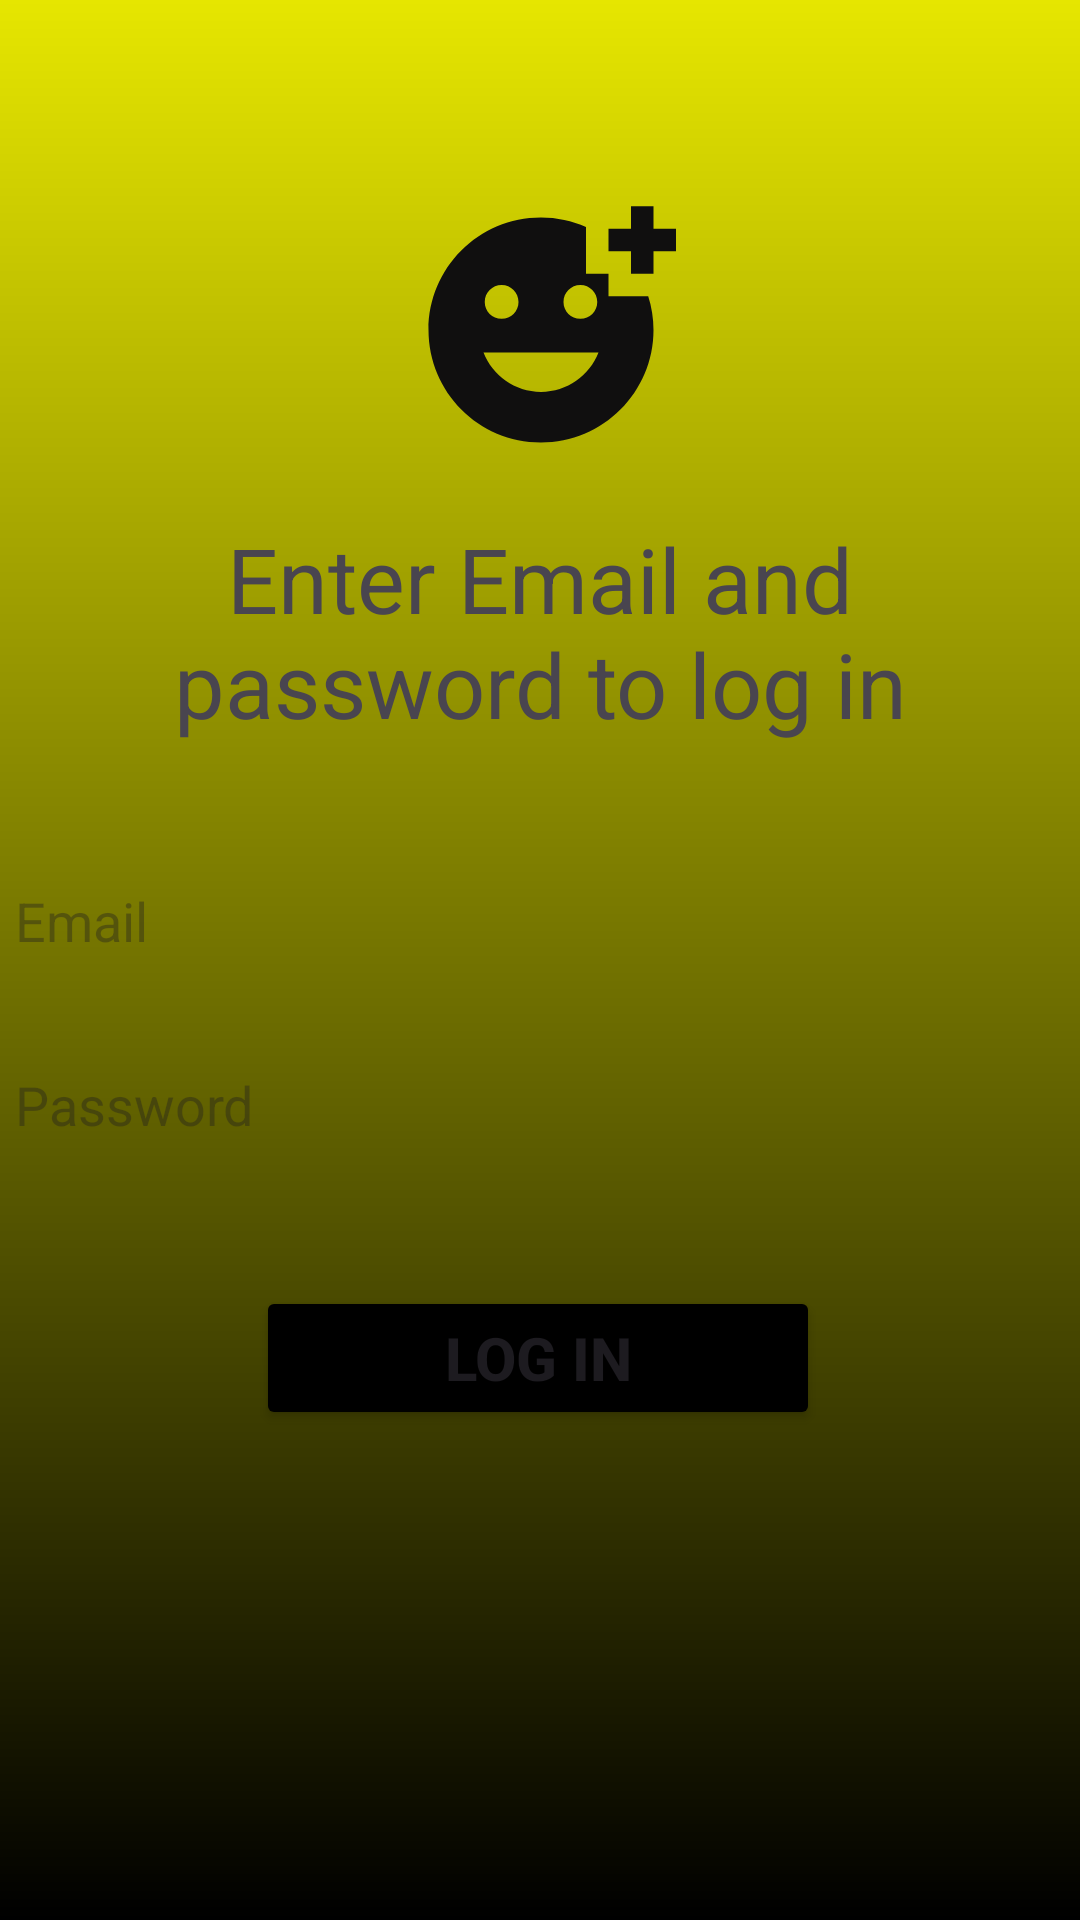

Write the Android layout XML for this screen, with the resource values it uses.
<!-- AndroidManifest.xml: application theme Theme.Bananas -->
<!-- res/layout/activity_log_in.xml -->
<?xml version="1.0" encoding="utf-8"?>
<androidx.constraintlayout.widget.ConstraintLayout xmlns:android="http://schemas.android.com/apk/res/android"
    xmlns:app="http://schemas.android.com/apk/res-auto"
    xmlns:tools="http://schemas.android.com/tools"
    android:layout_width="match_parent"
    android:layout_height="match_parent"
    android:background="@drawable/signup_background"
    tools:context=".LogIn">

    <TextView

        android:id="@+id/tv_login"
        android:layout_width="293dp"
        android:layout_height="102dp"
        android:text="@string/enter_email_and_password_to_log_in"
        android:textAlignment="center"
        android:textSize="30sp"
        app:layout_constraintBottom_toBottomOf="parent"
        app:layout_constraintEnd_toEndOf="parent"
        app:layout_constraintStart_toStartOf="parent"
        app:layout_constraintTop_toTopOf="parent"
        app:layout_constraintVertical_bias="0.321" />

    <EditText

        android:id="@+id/et_loginuseremail"
        android:layout_width="350dp"
        android:layout_height="50dp"
        android:autofillHints=""
        android:background="@drawable/edt_shape"
        android:hint="@string/email"

        android:inputType="text"
        app:layout_constraintBottom_toBottomOf="parent"
        app:layout_constraintEnd_toEndOf="parent"
        app:layout_constraintHorizontal_bias="0.491"
        app:layout_constraintStart_toStartOf="parent"
        app:layout_constraintTop_toTopOf="parent"
        app:layout_constraintVertical_bias="0.478"
        tools:ignore="MissingConstraints,TextFields" />

    <EditText

        android:id="@+id/et_loginpassword"
        android:layout_width="350dp"
        android:layout_height="50dp"
        android:autofillHints=""
        android:background="@drawable/edt_shape"
        android:hint="@string/password"
        android:inputType=""
        app:layout_constraintBottom_toBottomOf="parent"
        app:layout_constraintEnd_toEndOf="parent"
        app:layout_constraintHorizontal_bias="0.491"
        app:layout_constraintStart_toStartOf="parent"
        app:layout_constraintTop_toTopOf="parent"
        app:layout_constraintVertical_bias="0.582"
        tools:ignore="MissingConstraints,TextFields" />

    <Button

        android:id="@+id/btn_login"
        android:layout_width="188dp"
        android:layout_height="48dp"
        android:backgroundTint="@color/black"
        android:text="@string/log_in"
        android:textSize="20sp"
        android:textStyle="bold"
        app:layout_constraintBottom_toBottomOf="parent"
        app:layout_constraintEnd_toEndOf="parent"
        app:layout_constraintHorizontal_bias="0.497"
        app:layout_constraintStart_toStartOf="parent"
        app:layout_constraintTop_toTopOf="parent"
        app:layout_constraintVertical_bias="0.724"
        tools:ignore="DuplicateIds" />

    <ImageView

        android:id="@+id/iv_login"
        android:layout_width="151dp"
        android:layout_height="90dp"
        android:src="@drawable/baseline_add_reaction_24"
        app:layout_constraintBottom_toBottomOf="parent"
        app:layout_constraintEnd_toEndOf="parent"
        app:layout_constraintStart_toStartOf="parent"
        app:layout_constraintTop_toTopOf="parent"
        app:layout_constraintVertical_bias="0.118" />
</androidx.constraintlayout.widget.ConstraintLayout>
<!-- resources referenced by this layout -->
<resources>
  <color name="black">#FF000000</color>
  <!-- drawable baseline_add_reaction_24 (drawable) -->
  <vector android:height="24dp" android:tint="#100F0F"
      android:viewportHeight="24" android:viewportWidth="24"
      android:width="24dp" xmlns:android="http://schemas.android.com/apk/res/android">
      <path android:fillColor="@android:color/white" android:pathData="M18,9V7h-2V2.84C14.77,2.3 13.42,2 11.99,2C6.47,2 2,6.48 2,12s4.47,10 9.99,10C17.52,22 22,17.52 22,12c0,-1.05 -0.17,-2.05 -0.47,-3H18zM15.5,8C16.33,8 17,8.67 17,9.5S16.33,11 15.5,11S14,10.33 14,9.5S14.67,8 15.5,8zM8.5,8C9.33,8 10,8.67 10,9.5S9.33,11 8.5,11S7,10.33 7,9.5S7.67,8 8.5,8zM12,17.5c-2.33,0 -4.31,-1.46 -5.11,-3.5h10.22C16.31,16.04 14.33,17.5 12,17.5zM22,3h2v2h-2v2h-2V5h-2V3h2V1h2V3z"/>
  </vector>
  <!-- drawable signup_background (drawable) -->
  <?xml version="1.0" encoding="utf-8"?>
  <shape xmlns:android="http://schemas.android.com/apk/res/android">
  
      <gradient android:type="linear" android:angle="100"
          android:startColor="@color/dark_yellow" android:endColor="@color/black"/>
  </shape>
  <string name="email">Email</string>
  <string name="enter_email_and_password_to_log_in">Enter Email and password to log in</string>
  <string name="log_in">Log In</string>
  <string name="password">Password</string>
  <style name="Theme.Bananas" parent="Base.Theme.Bananas" />
  <color name="dark_yellow">#e6e600</color>
  <style name="Base.Theme.Bananas" parent="Theme.Material3.DayNight.NoActionBar">
          
          
      </style>
</resources>
